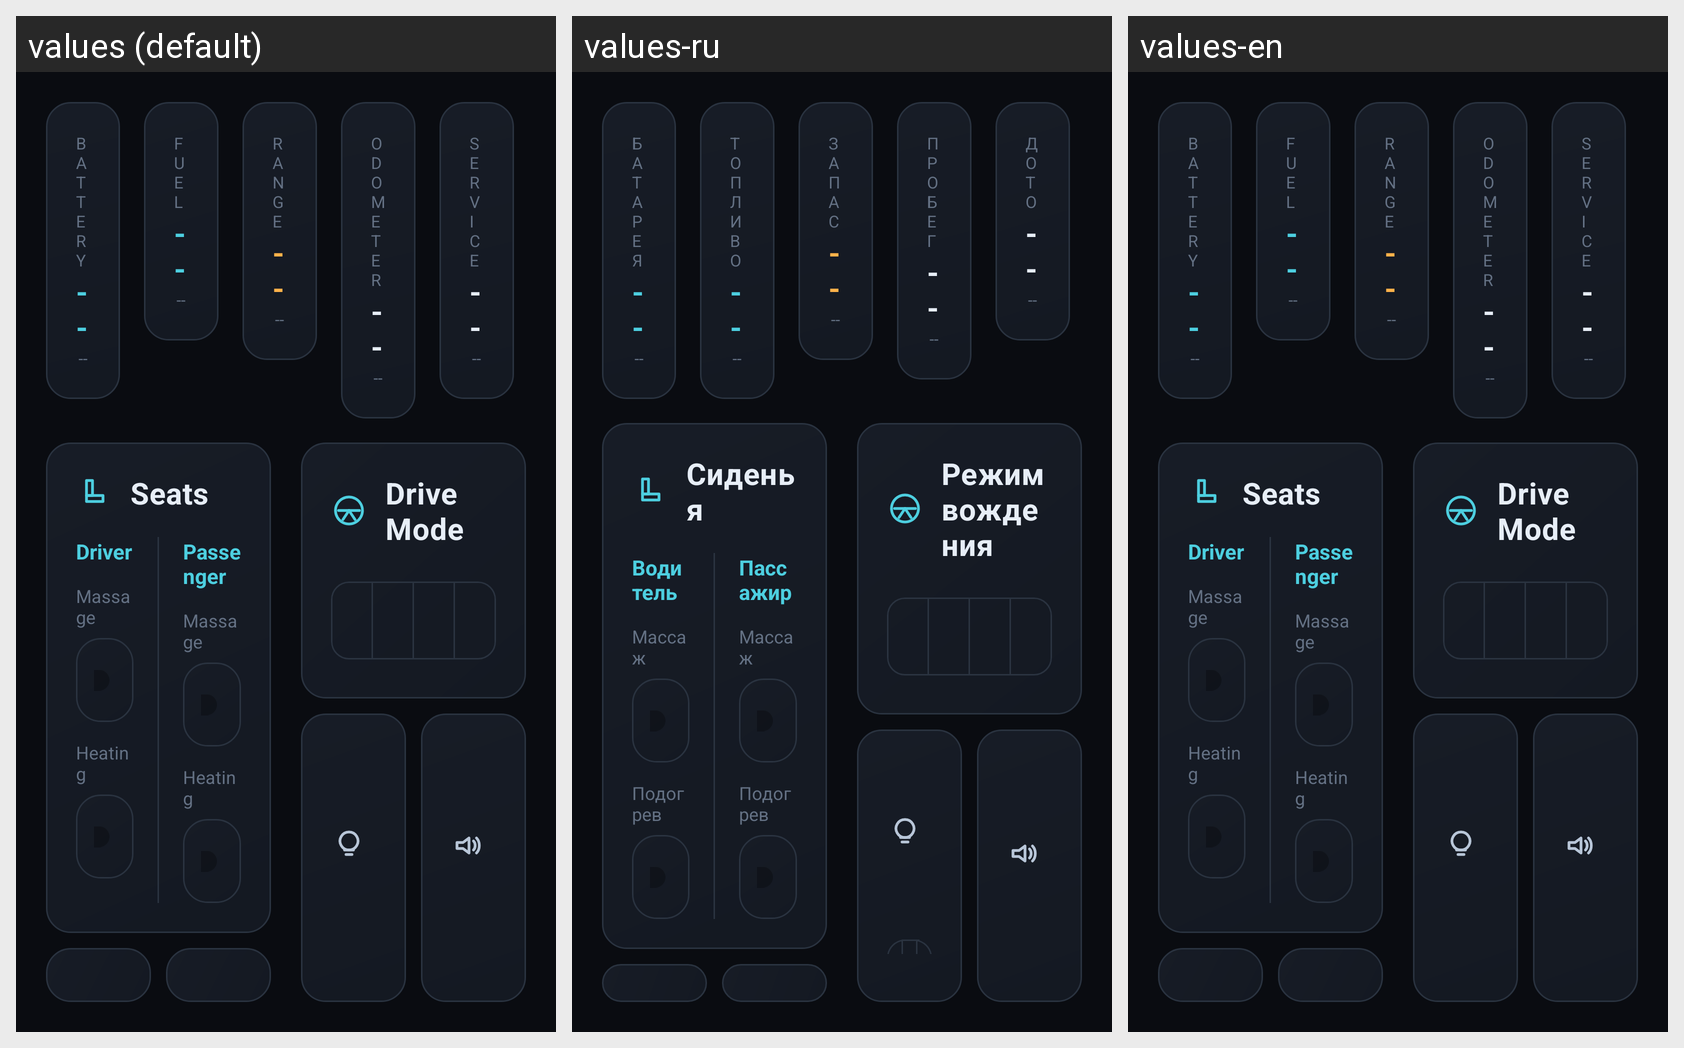

Here is an Android app screen in its default locale and in the app's own translations. Write out the translated-string differences for the strings that appear on this screen.
Android screen res/layout/fragment_home.xml rendered under 3 locales, left to right: values (default), values-ru, values-en. Device: Nexus 5 (rendered at 1080×1920; each locale shown at half size, 540×960, under a caption strip naming it); theme Theme.GGSCC.
Strings drawn on this screen, with the default value and each locale's value (text and hints the layout hard-codes, and strings that could not be matched under every locale, appear in the picture but are not listed):

stat_battery
  values: BATTERY
  values-ru: БАТАРЕЯ
  values-en: BATTERY

stat_fuel
  values: FUEL
  values-ru: ТОПЛИВО
  values-en: FUEL

stat_range
  values: RANGE
  values-ru: ЗАПАС
  values-en: RANGE

stat_odometer
  values: ODOMETER
  values-ru: ПРОБЕГ
  values-en: ODOMETER

stat_maintenance
  values: SERVICE
  values-ru: ДО ТО
  values-en: SERVICE

section_seats
  values: Seats
  values-ru: Сиденья
  values-en: Seats

lbl_driver
  values: Driver
  values-ru: Водитель
  values-en: Driver

lbl_massage
  values: Massage
  values-ru: Массаж
  values-en: Massage

lbl_heating
  values: Heating
  values-ru: Подогрев
  values-en: Heating

lbl_passenger
  values: Passenger
  values-ru: Пассажир
  values-en: Passenger

section_drive_mode
  values: Drive Mode
  values-ru: Режим вождения
  values-en: Drive Mode

sound_pos_driver
  values: Driver
  values-ru: Водитель
  values-en: Driver
